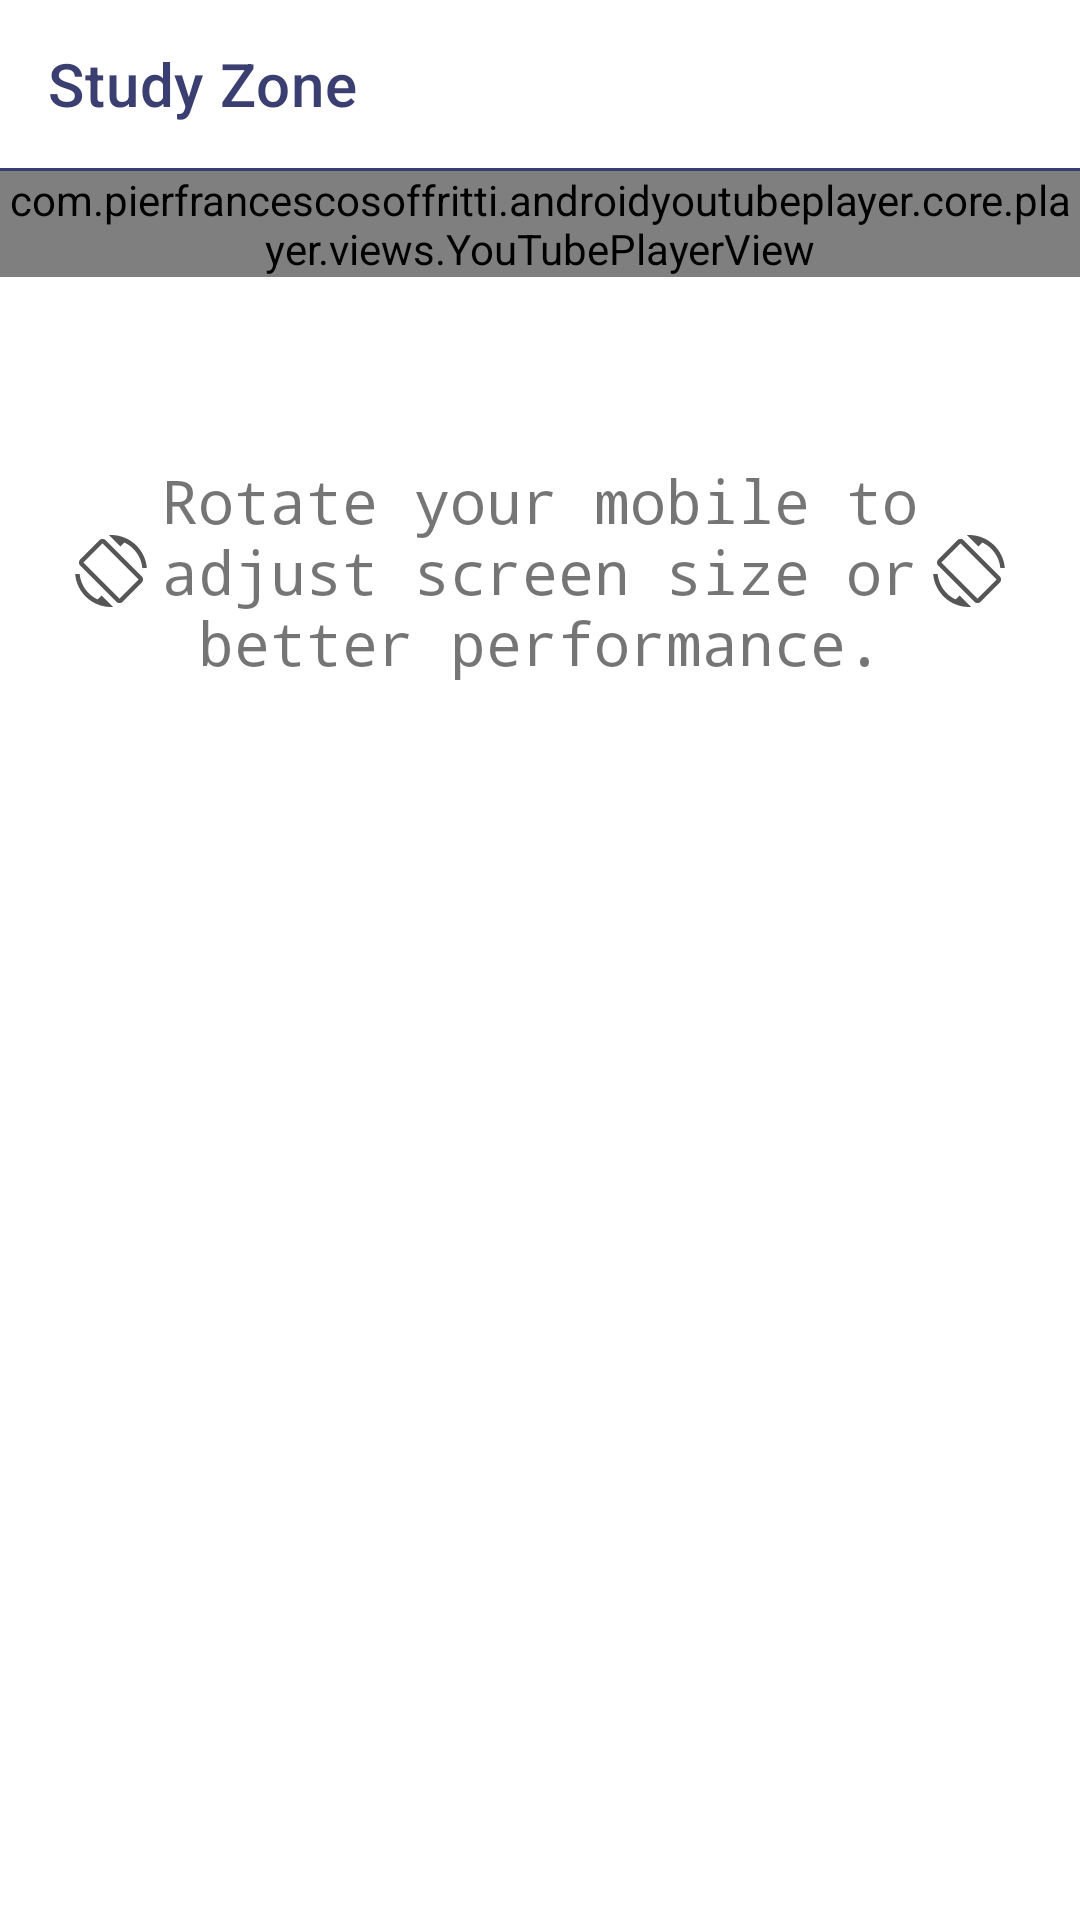

Produce the Android XML layout that renders to this screen, including the resource entries it uses.
<!-- AndroidManifest.xml: application theme Theme.StudyZone -->
<!-- res/layout/activity_youtube_video_show.xml -->
<?xml version="1.0" encoding="utf-8"?>
<ScrollView xmlns:android="http://schemas.android.com/apk/res/android"
    xmlns:app="http://schemas.android.com/apk/res-auto"
    xmlns:tools="http://schemas.android.com/tools"
    android:layout_width="match_parent"
    android:layout_height="match_parent"
    android:background="@color/white"
    android:orientation="vertical"
    tools:context=".student_panel.YoutubeVideoShowActivity">

    <LinearLayout
        android:layout_width="match_parent"
        android:layout_height="wrap_content"
        android:background="@color/white"
        android:orientation="vertical">

        <androidx.appcompat.widget.Toolbar
            android:id="@+id/toolbar"
            android:layout_width="match_parent"
            android:layout_height="wrap_content"
            android:background="#00008577"
            android:minHeight="?attr/actionBarSize"
            android:theme="?attr/actionBarTheme"
            app:navigationIcon="@drawable/ic_back"
            app:title="@string/app_name"
            app:titleTextColor="@color/comb_1" />

        <View
            android:id="@+id/divider"
            android:layout_width="match_parent"
            android:layout_height="1dp"
            android:layout_below="@id/toolbar"
            android:background="@color/comb_1" />

        <com.pierfrancescosoffritti.androidyoutubeplayer.core.player.views.YouTubePlayerView
            android:id="@+id/youtube_player_view"
            android:layout_width="match_parent"
            android:layout_height="wrap_content"
            app:videoId="S0Q4gqBUs7c"
            app:autoPlay="true" />

        <TextView
            android:id="@+id/textDetails"
            android:layout_width="match_parent"
            android:layout_height="wrap_content"
            android:layout_margin="5dp"
            android:fontFamily="serif"
            android:textAlignment="center"
            android:textColor="@color/black"
            android:textSize="20sp" />

        <TextView
            android:id="@+id/textViewID"
            android:layout_width="match_parent"
            android:layout_height="wrap_content"
            android:layout_margin="25dp"
            android:fontFamily="monospace"
            android:text="@string/rotate_to_view_in_full_screen"
            android:textAlignment="center"
            android:textSize="20sp"
            app:drawableLeftCompat="@drawable/ic_rotate"
            app:drawableRightCompat="@drawable/ic_rotate" />

    </LinearLayout>

</ScrollView>
<!-- resources referenced by this layout -->
<resources>
  <color name="black">#FF000000</color>
  <color name="comb_1">#3A3E71</color>
  <color name="white">#FFFFFFFF</color>
  <!-- drawable ic_rotate (drawable) -->
  <vector android:height="24dp" android:tint="#575656"
      android:viewportHeight="24" android:viewportWidth="24"
      android:width="24dp" xmlns:android="http://schemas.android.com/apk/res/android">
      <path android:fillColor="@android:color/white" android:pathData="M16.48,2.52c3.27,1.55 5.61,4.72 5.97,8.48h1.5C23.44,4.84 18.29,0 12,0l-0.66,0.03 3.81,3.81 1.33,-1.32zM10.23,1.75c-0.59,-0.59 -1.54,-0.59 -2.12,0L1.75,8.11c-0.59,0.59 -0.59,1.54 0,2.12l12.02,12.02c0.59,0.59 1.54,0.59 2.12,0l6.36,-6.36c0.59,-0.59 0.59,-1.54 0,-2.12L10.23,1.75zM14.83,21.19L2.81,9.17l6.36,-6.36 12.02,12.02 -6.36,6.36zM7.52,21.48C4.25,19.94 1.91,16.76 1.55,13L0.05,13C0.56,19.16 5.71,24 12,24l0.66,-0.03 -3.81,-3.81 -1.33,1.32z"/>
  </vector>
  <string name="app_name">Study Zone</string>
  <string name="rotate_to_view_in_full_screen">Rotate your mobile to adjust screen size or better performance.</string>
  <style name="Theme.StudyZone" parent="Theme.MaterialComponents.DayNight.NoActionBar">
          
          <item name="colorPrimary">@color/comb_1</item>
          <item name="colorPrimaryVariant">@color/comb_2</item>
          <item name="colorOnPrimary">@color/white</item>
          
          <item name="colorSecondary">@color/black</item>
          <item name="colorSecondaryVariant">@color/purple_500</item>
          <item name="colorOnSecondary">@color/black</item>
          
          <item name="android:statusBarColor" tools:targetApi="l">?attr/colorPrimaryVariant</item>
          
      </style>
  <color name="comb_2">#484C7F</color>
  <color name="purple_500">#FF6200EE</color>
</resources>
